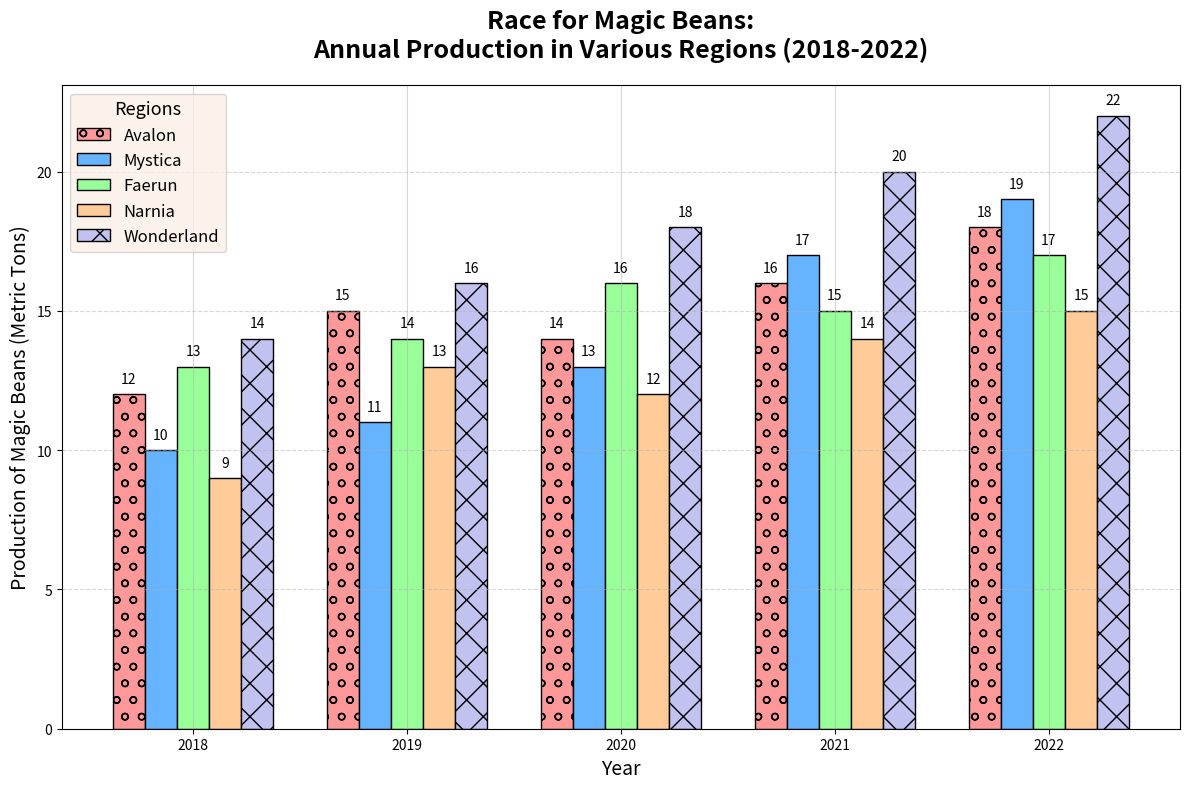

The matplotlib source for this figure:
import matplotlib.pyplot as plt
import numpy as np

# Define regions and years
regions = ['Avalon', 'Mystica', 'Faerun', 'Narnia', 'Wonderland']
years = [2018, 2019, 2020, 2021, 2022]

# Data: Magic Beans Production (in metric tons)
production_data = np.array([
    [12, 15, 14, 16, 18],  # Avalon
    [10, 11, 13, 17, 19],  # Mystica
    [13, 14, 16, 15, 17],  # Faerun
    [9, 13, 12, 14, 15],   # Narnia
    [14, 16, 18, 20, 22]   # Wonderland
])

bar_width = 0.15
x = np.arange(len(years))

# Create the plot
fig, ax = plt.subplots(figsize=(12, 8))

# Colors for each region
colors = ['#ff9999', '#66b3ff', '#99ff99', '#ffcc99', '#c2c2f0']

markers = ['o', 's', '^', 'D', 'X']
linestyles = ['-', '--', '-.', ':', '-']
for i, region in enumerate(regions):
    ax.bar(x + i * bar_width, production_data[i], width=bar_width, label=region, color=colors[i], edgecolor='black', hatch=markers[i])

ax.set_title('Race for Magic Beans:\nAnnual Production in Various Regions (2018-2022)', fontsize=18, fontweight='bold', pad=20)
ax.set_xlabel('Year', fontsize=14)
ax.set_ylabel('Production of Magic Beans (Metric Tons)', fontsize=14)
ax.set_xticks(x + bar_width * 2)
ax.set_xticklabels(years)
ax.legend(title='Regions', fontsize=12, title_fontsize='13', loc='upper left', frameon=True, facecolor='linen')
ax.grid(axis='x', linestyle=linestyles[0], alpha=0.5)

# Adding different line styles to the grid
ax.yaxis.grid(linestyle=linestyles[1], alpha=0.5)

# Add text annotations on each bar for better insight
for i in range(len(regions)):
    for j in range(len(years)):
        ax.text(x[j] + i * bar_width, production_data[i, j] + 0.3, str(production_data[i, j]), ha='center', va='bottom', fontsize=10)

plt.tight_layout()
plt.show()
